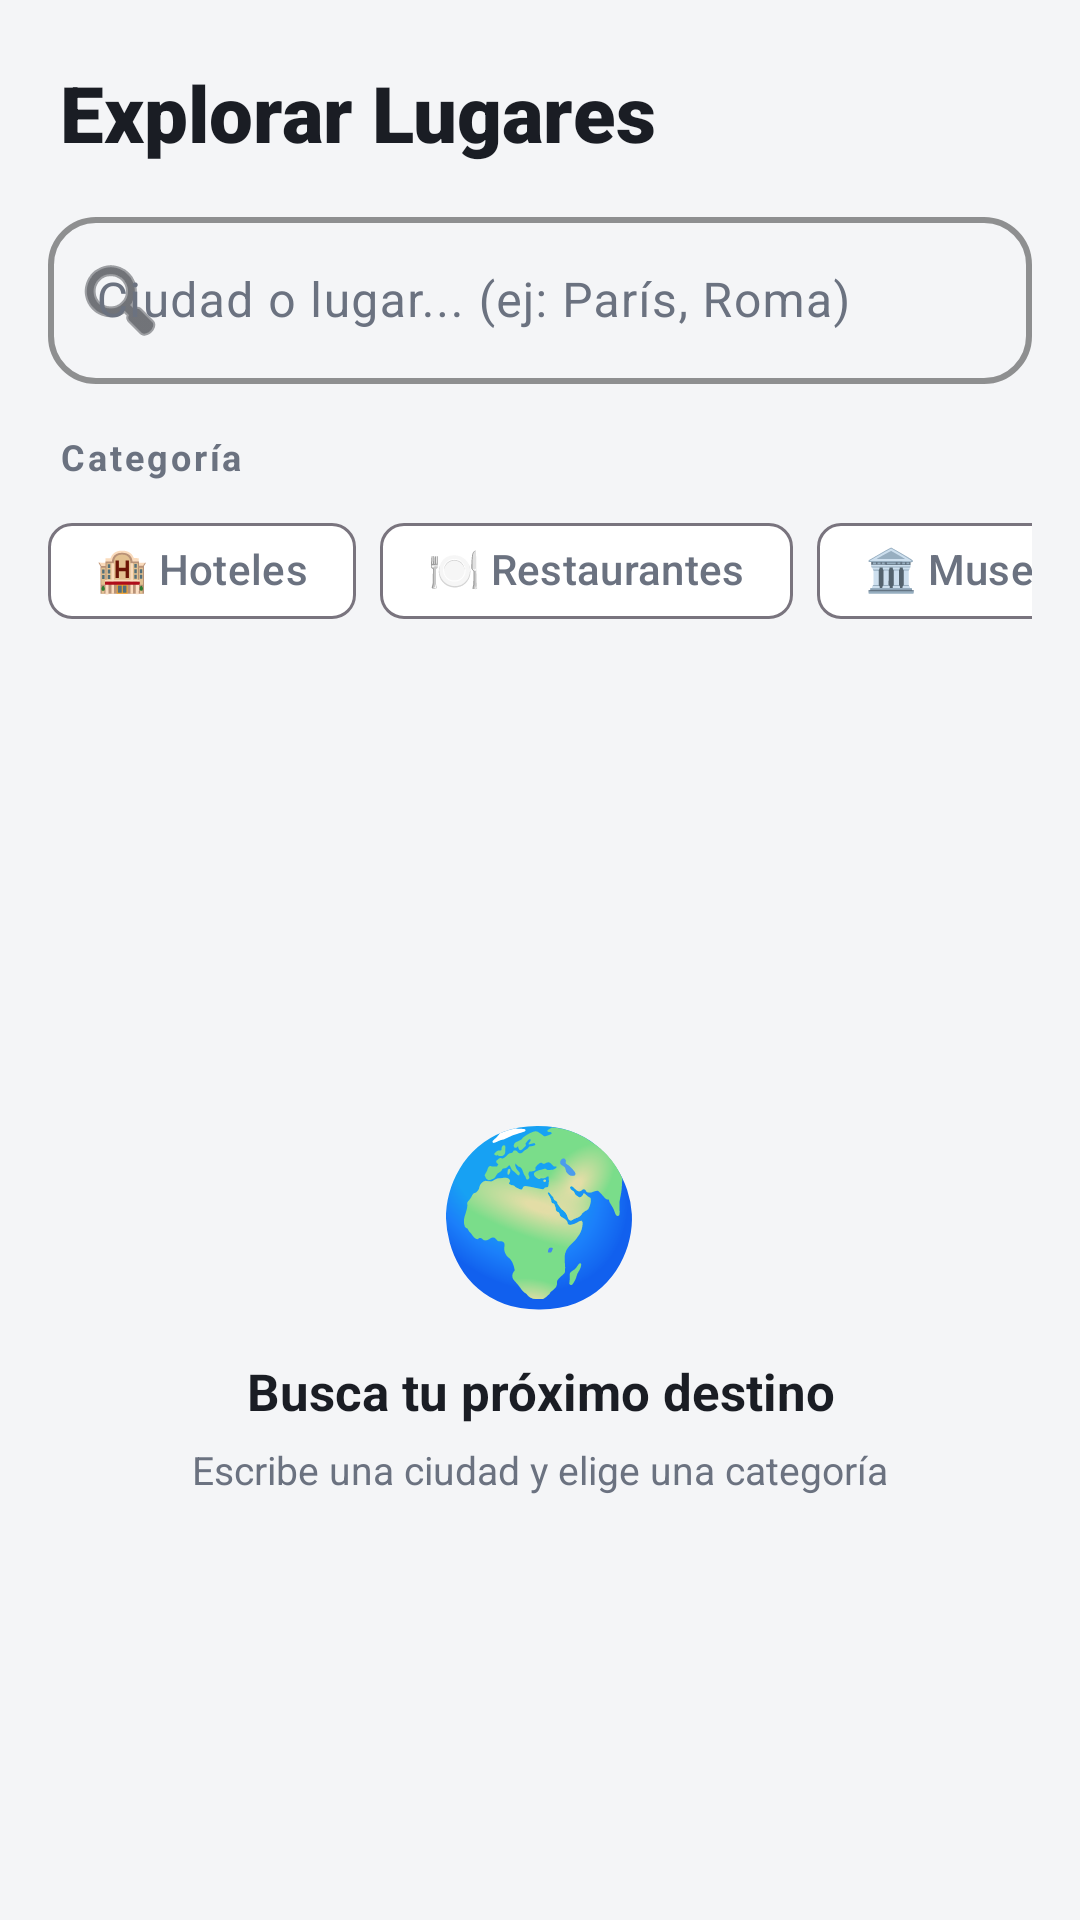

This screen was rendered from an Android layout file. Write that file and the resources it references.
<!-- AndroidManifest.xml: application theme Theme.TravelPlannerAI -->
<!-- res/layout/fragment_places_search.xml -->
<?xml version="1.0" encoding="utf-8"?>
<LinearLayout xmlns:android="http://schemas.android.com/apk/res/android"
    xmlns:app="http://schemas.android.com/apk/res-auto"
    xmlns:tools="http://schemas.android.com/tools"
    android:layout_width="match_parent"
    android:layout_height="match_parent"
    android:orientation="vertical"
    android:background="@color/neo_bg">

    
    <TextView
        android:layout_width="match_parent"
        android:layout_height="wrap_content"
        android:text="Explorar Lugares"
        android:textColor="@color/neo_black"
        android:textSize="26sp"
        android:fontFamily="sans-serif-black"
        android:textStyle="bold"
        android:paddingHorizontal="20dp"
        android:paddingTop="20dp"
        android:paddingBottom="12dp" />

    
    <com.google.android.material.textfield.TextInputLayout
        style="@style/Widget.Material3.TextInputLayout.OutlinedBox"
        android:layout_width="match_parent"
        android:layout_height="wrap_content"
        android:layout_marginHorizontal="16dp"
        android:layout_marginBottom="8dp"
        android:hint="Ciudad o lugar... (ej: París, Roma)"
        app:boxStrokeColor="@color/neo_black"
        app:boxStrokeWidth="2dp"
        app:boxCornerRadiusTopStart="16dp"
        app:boxCornerRadiusTopEnd="16dp"
        app:boxCornerRadiusBottomStart="16dp"
        app:boxCornerRadiusBottomEnd="16dp"
        app:startIconDrawable="@android:drawable/ic_menu_search"
        app:startIconTint="@color/neo_black">

        <com.google.android.material.textfield.TextInputEditText
            android:id="@+id/etPlaceSearch"
            android:layout_width="match_parent"
            android:layout_height="wrap_content"
            android:imeOptions="actionSearch"
            android:inputType="text"
            android:textColor="@color/neo_black" />

    </com.google.android.material.textfield.TextInputLayout>

    
    <LinearLayout
        android:id="@+id/layoutRecents"
        android:layout_width="match_parent"
        android:layout_height="wrap_content"
        android:orientation="vertical"
        android:paddingHorizontal="16dp"
        android:paddingBottom="4dp"
        android:visibility="gone">

        <TextView
            android:layout_width="wrap_content"
            android:layout_height="wrap_content"
            android:text="Búsquedas recientes"
            android:textColor="@color/text_muted"
            android:textSize="12sp"
            android:textStyle="bold"
            android:letterSpacing="0.08"
            android:layout_marginBottom="6dp" />

        <HorizontalScrollView
            android:layout_width="match_parent"
            android:layout_height="wrap_content"
            android:scrollbars="none">

            <com.google.android.material.chip.ChipGroup
                android:id="@+id/chipGroupRecents"
                android:layout_width="wrap_content"
                android:layout_height="wrap_content"
                app:singleLine="true" />

        </HorizontalScrollView>
    </LinearLayout>

    
    <TextView
        android:layout_width="wrap_content"
        android:layout_height="wrap_content"
        android:text="Categoría"
        android:textColor="@color/text_muted"
        android:textSize="12sp"
        android:textStyle="bold"
        android:letterSpacing="0.08"
        android:paddingHorizontal="20dp"
        android:paddingTop="8dp"
        android:paddingBottom="6dp" />

    <HorizontalScrollView
        android:layout_width="match_parent"
        android:layout_height="wrap_content"
        android:paddingStart="16dp"
        android:paddingEnd="16dp"
        android:paddingBottom="10dp"
        android:scrollbars="none">

        <com.google.android.material.chip.ChipGroup
            android:id="@+id/chipGroupFilters"
            android:layout_width="wrap_content"
            android:layout_height="wrap_content"
            app:singleSelection="true"
            app:selectionRequired="false">

            <com.google.android.material.chip.Chip
                android:id="@+id/chipHotels"
                style="@style/Widget.Material3.Chip.Filter"
                android:layout_width="wrap_content"
                android:layout_height="wrap_content"
                android:text="🏨 Hoteles" />

            <com.google.android.material.chip.Chip
                android:id="@+id/chipRestaurants"
                style="@style/Widget.Material3.Chip.Filter"
                android:layout_width="wrap_content"
                android:layout_height="wrap_content"
                android:text="🍽️ Restaurantes" />

            <com.google.android.material.chip.Chip
                android:id="@+id/chipMuseums"
                style="@style/Widget.Material3.Chip.Filter"
                android:layout_width="wrap_content"
                android:layout_height="wrap_content"
                android:text="🏛️ Museos" />

            <com.google.android.material.chip.Chip
                android:id="@+id/chipBeaches"
                style="@style/Widget.Material3.Chip.Filter"
                android:layout_width="wrap_content"
                android:layout_height="wrap_content"
                android:text="🏖️ Playas" />

            <com.google.android.material.chip.Chip
                android:id="@+id/chipParks"
                style="@style/Widget.Material3.Chip.Filter"
                android:layout_width="wrap_content"
                android:layout_height="wrap_content"
                android:text="🌳 Parques" />

            <com.google.android.material.chip.Chip
                android:id="@+id/chipMonuments"
                style="@style/Widget.Material3.Chip.Filter"
                android:layout_width="wrap_content"
                android:layout_height="wrap_content"
                android:text="🗿 Monumentos" />

            <com.google.android.material.chip.Chip
                android:id="@+id/chipAttractions"
                style="@style/Widget.Material3.Chip.Filter"
                android:layout_width="wrap_content"
                android:layout_height="wrap_content"
                android:text="🎡 Atracciones" />

            <com.google.android.material.chip.Chip
                android:id="@+id/chipShopping"
                style="@style/Widget.Material3.Chip.Filter"
                android:layout_width="wrap_content"
                android:layout_height="wrap_content"
                android:text="🛍️ Compras" />

            <com.google.android.material.chip.Chip
                android:id="@+id/chipAirports"
                style="@style/Widget.Material3.Chip.Filter"
                android:layout_width="wrap_content"
                android:layout_height="wrap_content"
                android:text="✈️ Aeropuertos" />

        </com.google.android.material.chip.ChipGroup>
    </HorizontalScrollView>

    
    <ProgressBar
        android:id="@+id/progressBarPlaces"
        android:layout_width="wrap_content"
        android:layout_height="wrap_content"
        android:layout_gravity="center_horizontal"
        android:layout_marginTop="8dp"
        android:indeterminateTint="@color/neo_pink"
        android:visibility="gone" />

    
    <LinearLayout
        android:id="@+id/layoutEmptyInitial"
        android:layout_width="match_parent"
        android:layout_height="0dp"
        android:layout_weight="1"
        android:orientation="vertical"
        android:gravity="center"
        android:visibility="visible">

        <TextView
            android:layout_width="wrap_content"
            android:layout_height="wrap_content"
            android:text="🌍"
            android:textSize="56sp" />

        <TextView
            android:layout_width="wrap_content"
            android:layout_height="wrap_content"
            android:layout_marginTop="12dp"
            android:text="Busca tu próximo destino"
            android:textColor="@color/neo_black"
            android:textSize="17sp"
            android:textStyle="bold"
            android:gravity="center" />

        <TextView
            android:layout_width="wrap_content"
            android:layout_height="wrap_content"
            android:layout_marginTop="6dp"
            android:text="Escribe una ciudad y elige una categoría"
            android:textColor="@color/text_muted"
            android:textSize="13sp"
            android:gravity="center" />

    </LinearLayout>

    
    <LinearLayout
        android:id="@+id/layoutEmptyResults"
        android:layout_width="match_parent"
        android:layout_height="0dp"
        android:layout_weight="1"
        android:orientation="vertical"
        android:gravity="center"
        android:visibility="gone">

        <TextView
            android:layout_width="wrap_content"
            android:layout_height="wrap_content"
            android:text="🔍"
            android:textSize="52sp" />

        <TextView
            android:layout_width="wrap_content"
            android:layout_height="wrap_content"
            android:layout_marginTop="12dp"
            android:text="Sin resultados"
            android:textColor="@color/neo_black"
            android:textSize="17sp"
            android:textStyle="bold"
            android:gravity="center" />

        <TextView
            android:id="@+id/tvEmptyQuery"
            android:layout_width="wrap_content"
            android:layout_height="wrap_content"
            android:layout_marginTop="6dp"
            android:textColor="@color/text_muted"
            android:textSize="13sp"
            android:gravity="center"
            tools:text="Prueba con otra ciudad o categoría" />

    </LinearLayout>

    
    <androidx.recyclerview.widget.RecyclerView
        android:id="@+id/rvPlaceResults"
        android:layout_width="match_parent"
        android:layout_height="0dp"
        android:layout_weight="1"
        android:paddingBottom="80dp"
        android:clipToPadding="false"
        android:visibility="gone" />

</LinearLayout>
<!-- resources referenced by this layout -->
<resources>
  <color name="neo_bg">#F4F5F7</color>
  <color name="neo_black">#1A1D24</color>
  <color name="neo_pink">@color/app_blue</color>
  <color name="text_muted">#6B7280</color>
  <style name="Theme.TravelPlannerAI" parent="Base.Theme.TravelPlannerAI" />
  <color name="app_blue">#1E6FE0</color>
  <style name="Base.Theme.TravelPlannerAI" parent="Theme.Material3.DayNight.NoActionBar">
          
          <item name="colorPrimary">@color/app_blue</item>
          <item name="colorOnPrimary">@color/white</item>
          <item name="colorPrimaryContainer">@color/app_blue_light</item>
          <item name="colorOnPrimaryContainer">@color/white</item>
  
          <item name="colorSecondary">@color/app_blue</item>
          <item name="colorOnSecondary">@color/white</item>
  
          
          <item name="android:colorBackground">@color/neo_bg</item>
          <item name="colorOnBackground">@color/text_dark</item>
          <item name="colorSurface">@color/app_surface</item>
          <item name="colorOnSurface">@color/text_dark</item>
          <item name="colorSurfaceVariant">@color/app_surface_variant</item>
          <item name="colorOnSurfaceVariant">@color/text_muted</item>
  
          
          <item name="colorError">@color/danger_red</item>
          <item name="colorOnError">@color/white</item>
  
          
          <item name="materialAlertDialogTheme">@style/AppAlertDialog</item>
          <item name="alertDialogTheme">@style/AppAlertDialog</item>
      </style>
  <color name="white">#FFFFFFFF</color>
  <color name="app_blue_light">#4D94FF</color>
  <color name="text_dark">#1A1D24</color>
  <color name="app_surface">#FFFFFF</color>
  <color name="app_surface_variant">#EEF1F5</color>
  <color name="danger_red">#E53935</color>
  <style name="AppAlertDialog" parent="ThemeOverlay.Material3.MaterialAlertDialog">
          <item name="colorSurface">@color/app_surface</item>
          <item name="colorOnSurface">@color/text_dark</item>
          <item name="colorPrimary">@color/app_blue</item>
          <item name="android:textColorPrimary">@color/text_dark</item>
          <item name="android:textColorSecondary">@color/text_muted</item>
          <item name="materialAlertDialogTitleTextStyle">@style/AppAlertDialog.Title</item>
          <item name="buttonBarPositiveButtonStyle">@style/AppAlertDialog.PositiveButton</item>
          <item name="buttonBarNegativeButtonStyle">@style/AppAlertDialog.NegativeButton</item>
      </style>
  <style name="AppAlertDialog.Title" parent="MaterialAlertDialog.Material3.Title.Text">
          <item name="android:textColor">@color/text_dark</item>
          <item name="android:textSize">19sp</item>
          <item name="android:textStyle">bold</item>
      </style>
  <style name="AppAlertDialog.PositiveButton" parent="Widget.Material3.Button.TextButton.Dialog">
          <item name="android:textColor">@color/app_blue</item>
          <item name="android:textStyle">bold</item>
      </style>
  <style name="AppAlertDialog.NegativeButton" parent="Widget.Material3.Button.TextButton.Dialog">
          <item name="android:textColor">@color/text_muted</item>
      </style>
</resources>
